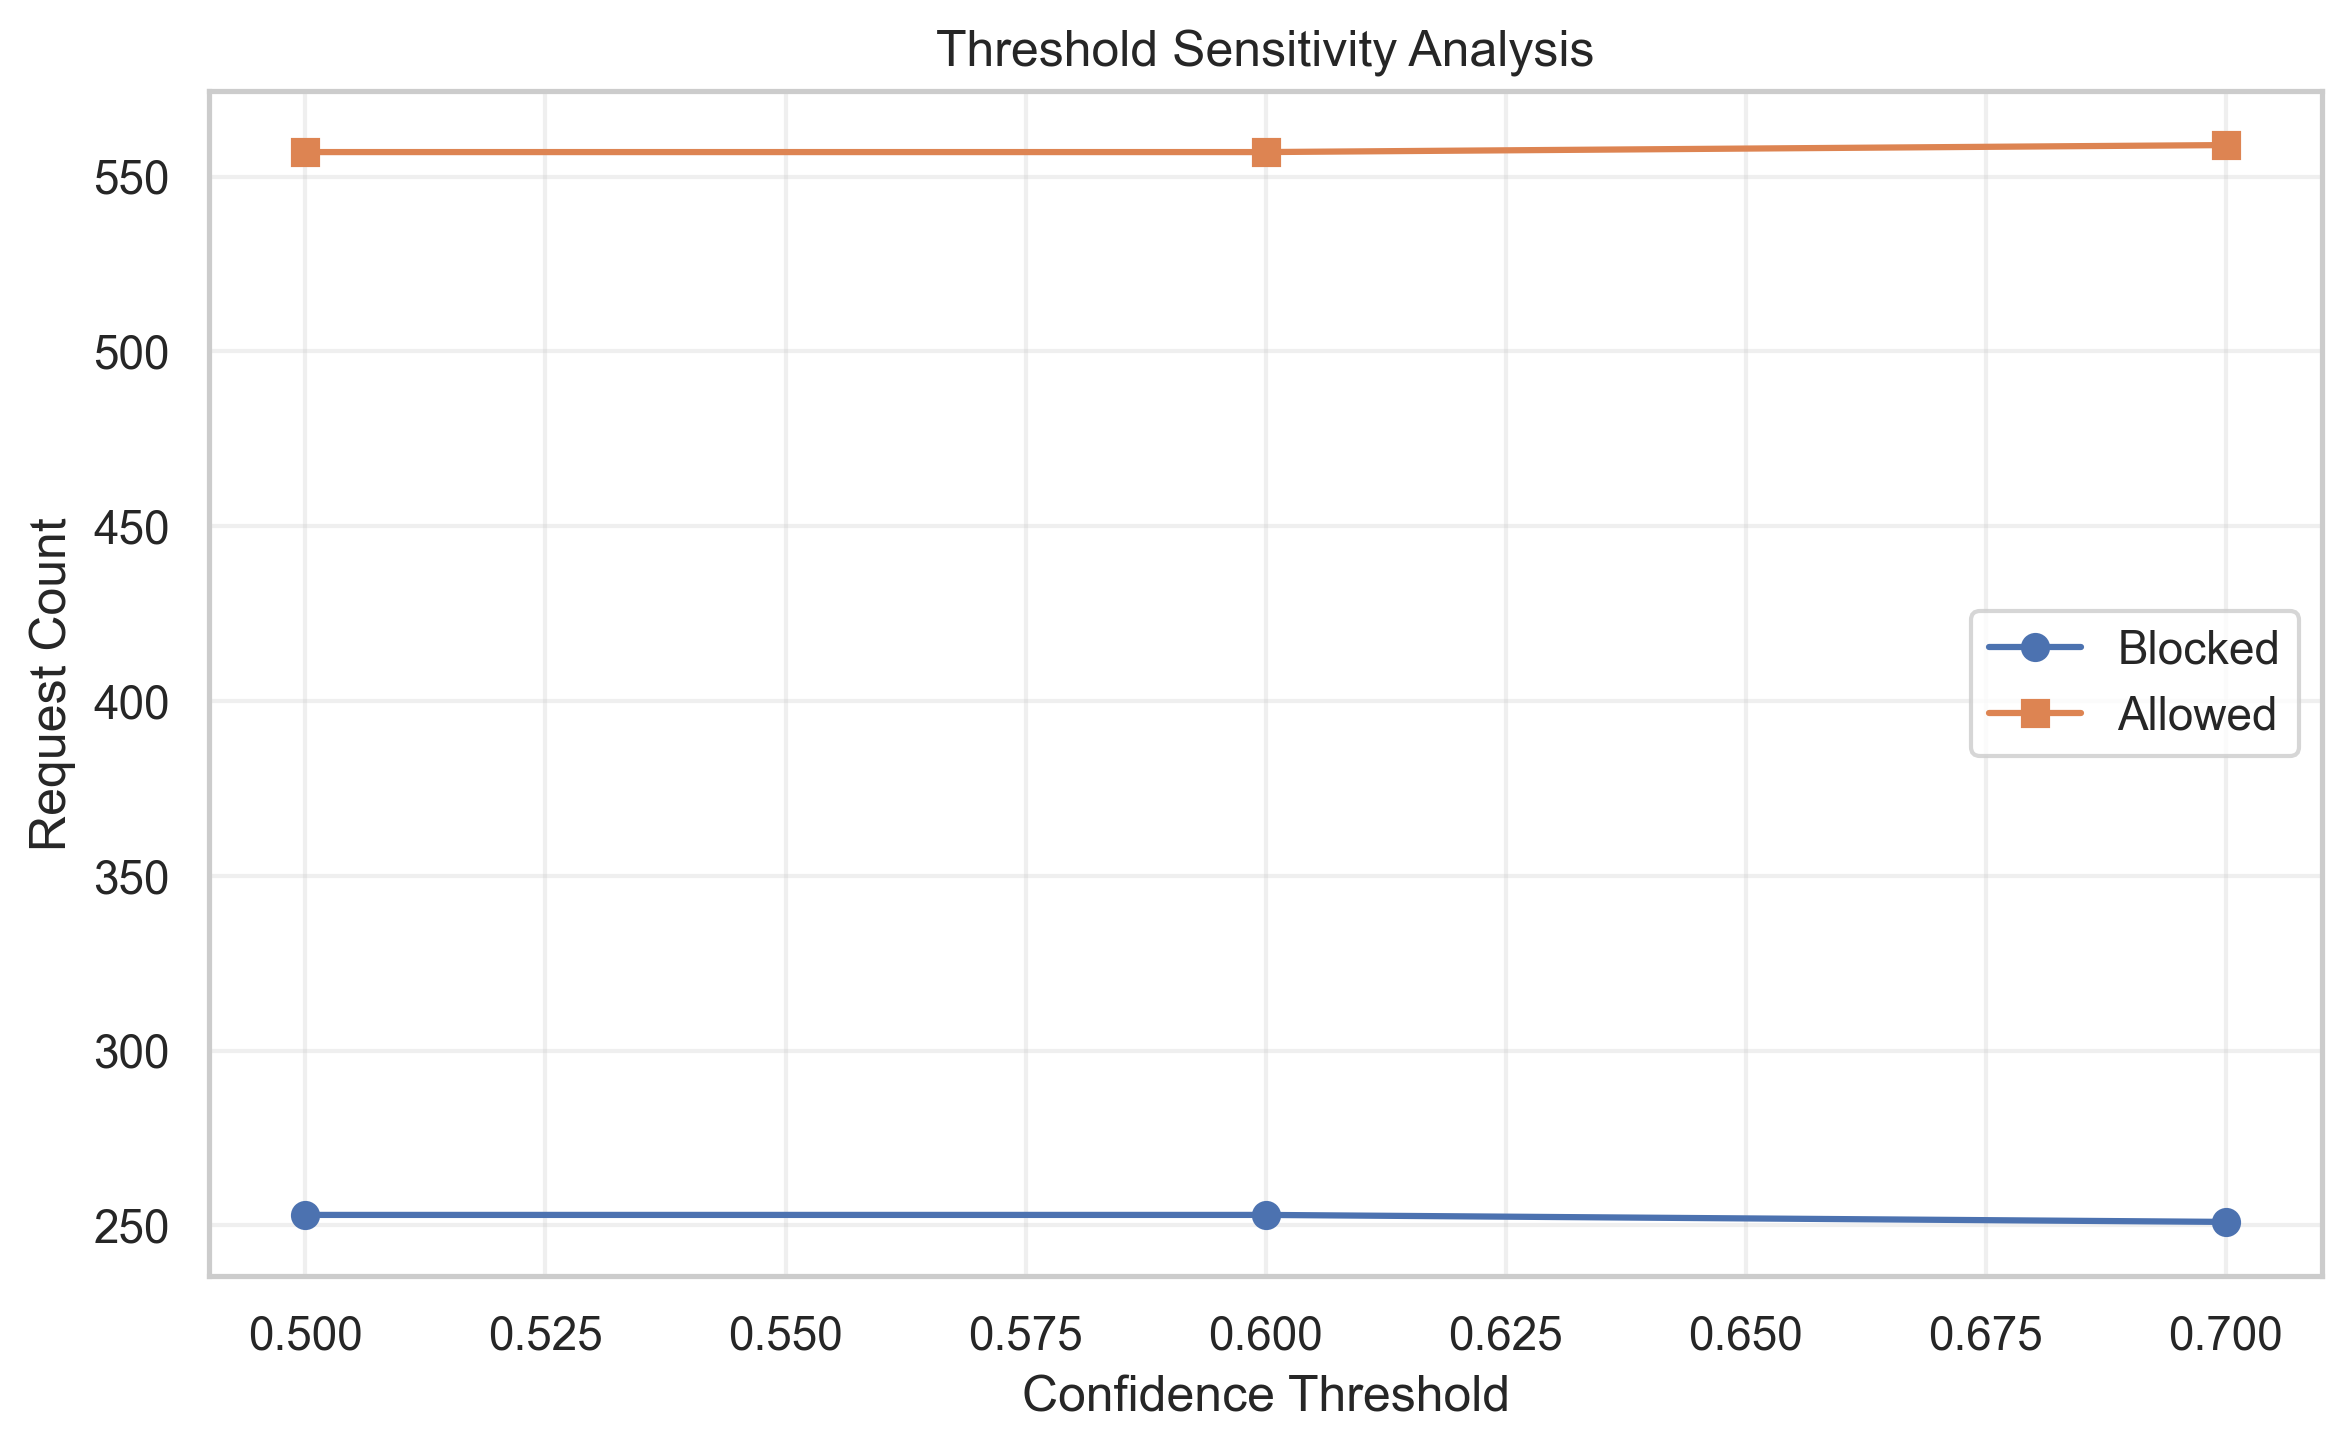

The data file committed next to this chart (first rows):
threshold, blocked_requests, allowed_requests, total_requests
0.5, 253, 557, 810
0.6, 253, 557, 810
0.7, 251, 559, 810
